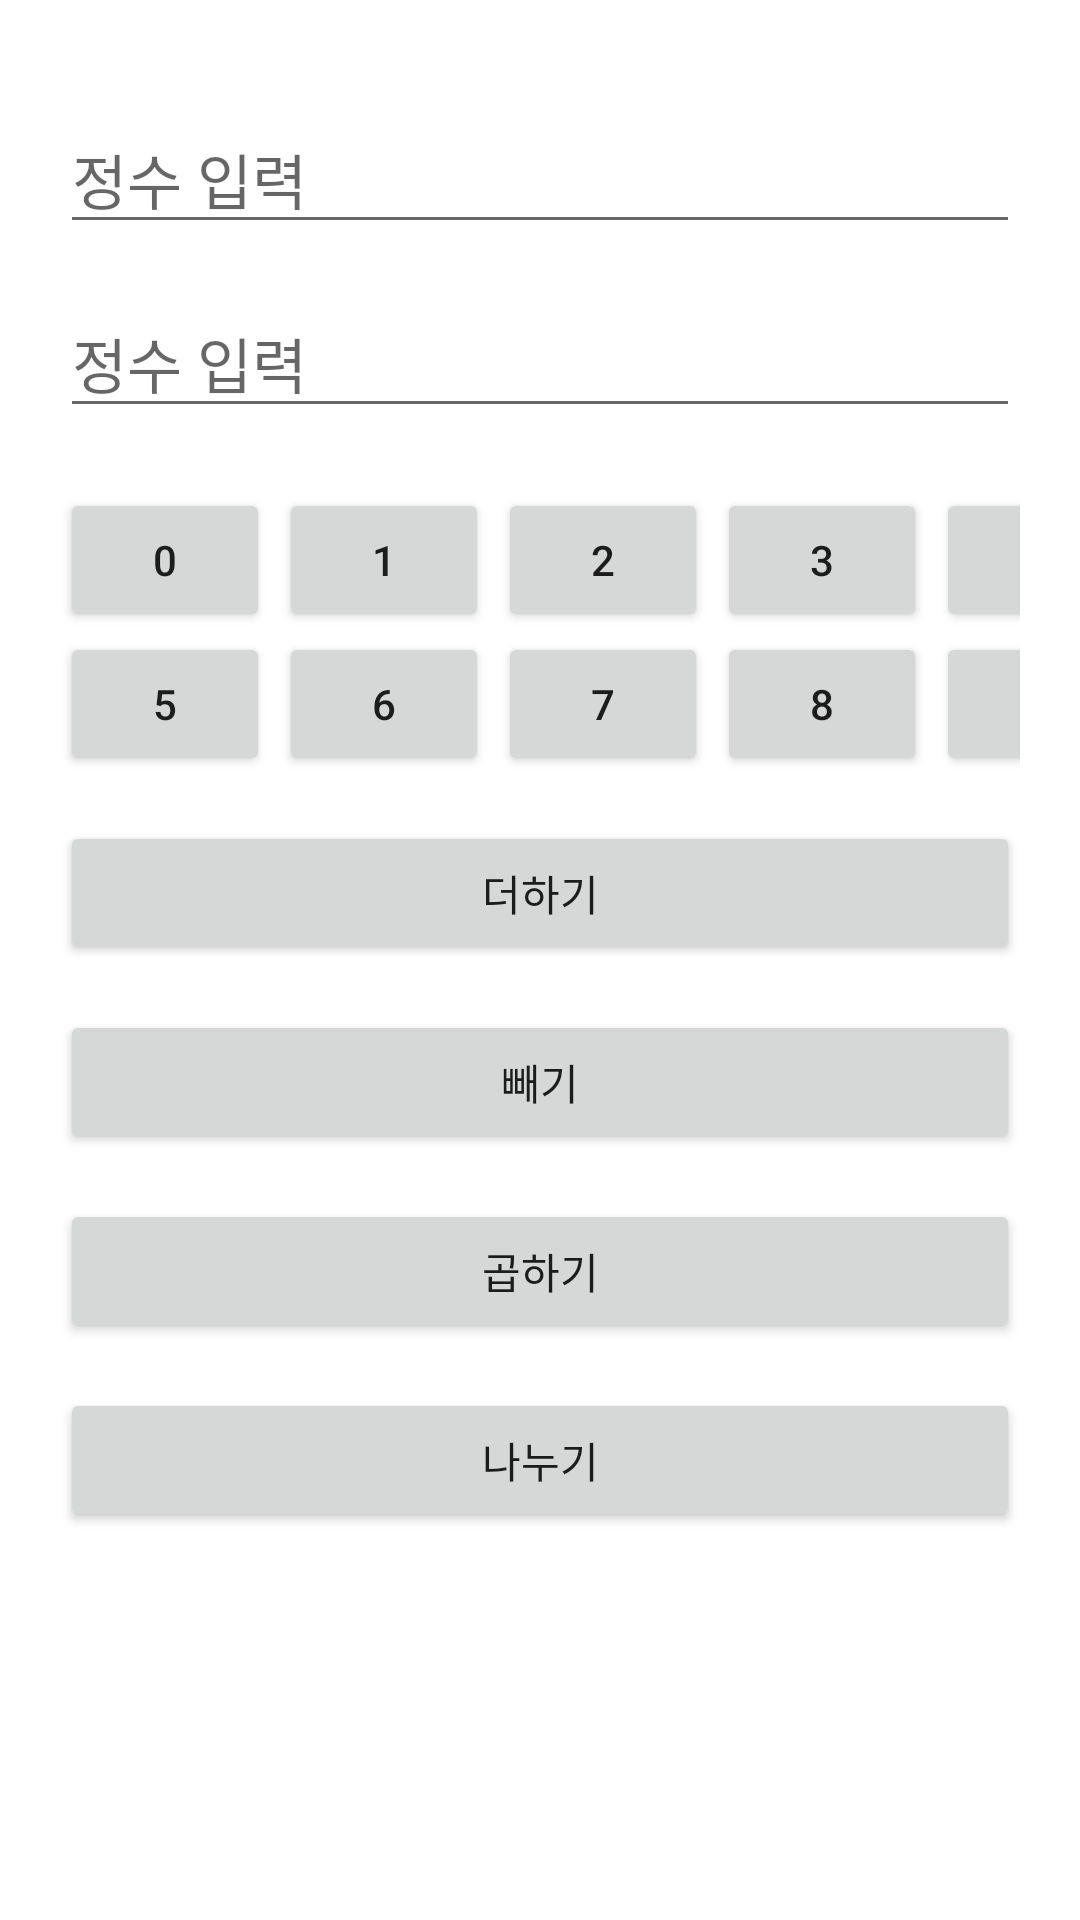

Produce the Android XML layout that renders to this screen, including the resource entries it uses.
<!-- AndroidManifest.xml: application theme Theme.MobileProject_0513_1 -->
<!-- res/layout/activity_main_grid.xml -->
<?xml version="1.0" encoding="utf-8"?>
<GridLayout xmlns:android="http://schemas.android.com/apk/res/android"
    xmlns:app="http://schemas.android.com/apk/res-auto"
    xmlns:tools="http://schemas.android.com/tools"
    android:layout_width="match_parent"
    android:layout_height="match_parent"
    android:padding="20dp"
    android:orientation="vertical"
    tools:context=".MainActivity">

    <EditText
        android:id="@+id/edit1"
        android:layout_width="match_parent"
        android:layout_height="wrap_content"
        android:layout_marginTop="15dp"
        android:inputType="number"
        android:textSize="20sp"
        android:hint="정수 입력"/>
    <EditText
        android:id="@+id/edit2"
        android:layout_width="match_parent"
        android:layout_height="wrap_content"
        android:layout_marginTop="15dp"
        android:inputType="number"
        android:textSize="20sp"
        android:hint="정수 입력"/>
    <GridLayout
        android:layout_width="match_parent"
        android:layout_height="wrap_content"
        android:layout_marginTop="20dp"
        android:rowCount="2"
        android:columnCount="5"
        >

            <Button
                android:id="@+id/btn0"
                android:layout_width="70dp"
                android:layout_marginRight="3dp"
                android:layout_height="wrap_content"
                android:text="0"/>
            <Button
                android:id="@+id/btn1"
                android:layout_width="70dp"
                android:layout_marginRight="3dp"
                android:layout_height="wrap_content"
                android:text="1"/>
            <Button
                android:id="@+id/btn2"
                android:layout_width="70dp"
                android:layout_marginRight="3dp"
                android:layout_height="wrap_content"
                android:text="2"/>
            <Button
                android:id="@+id/btn3"
                android:layout_width="70dp"
                android:layout_marginRight="3dp"
                android:layout_height="wrap_content"
                android:text="3"/>
            <Button
                android:id="@+id/btn4"
                android:layout_width="70dp"
                android:layout_marginRight="3dp"
                android:layout_height="wrap_content"
                android:text="4"/>

            <Button
                android:id="@+id/btn5"
                android:layout_width="70dp"
                android:layout_marginRight="3dp"
                android:layout_height="wrap_content"
                android:text="5"/>
            <Button
                android:id="@+id/btn6"
                android:layout_width="70dp"
                android:layout_marginRight="3dp"
                android:layout_height="wrap_content"
                android:text="6"/>
            <Button
                android:id="@+id/btn7"
                android:layout_width="70dp"
                android:layout_marginRight="3dp"
                android:layout_height="wrap_content"
                android:text="7"/>
            <Button
                android:id="@+id/btn8"
                android:layout_width="70dp"
                android:layout_marginRight="3dp"
                android:layout_height="wrap_content"
                android:text="8"/>
            <Button
                android:id="@+id/btn9"
                android:layout_width="70dp"
                android:layout_marginRight="3dp"
                android:layout_height="wrap_content"
                android:text="9"/>
        
    </GridLayout>
    <Button
        android:id="@+id/plus_btn"
        android:layout_width="match_parent"
        android:layout_height="wrap_content"
        android:layout_marginTop="15dp"
        android:text="더하기"/>
    <Button
        android:id="@+id/minus_btn"
        android:layout_width="match_parent"
        android:layout_height="wrap_content"
        android:layout_marginTop="15dp"
        android:text="빼기"/>
    <Button
        android:id="@+id/multi_btn"
        android:layout_width="match_parent"
        android:layout_height="wrap_content"
        android:layout_marginTop="15dp"
        android:text="곱하기"/>
    <Button
        android:id="@+id/div_btn"
        android:layout_width="match_parent"
        android:layout_height="wrap_content"
        android:layout_marginTop="15dp"
        android:text="나누기"/>

    
    <TextView
        android:id="@+id/result_text"
        android:layout_width="match_parent"
        android:layout_height="match_parent"
        android:gravity="bottom"
        android:layout_marginBottom="20dp"
        android:textColor="#ff0000"
        android:textSize="25sp"
        android:text="계산 결과 : "/>
        


</GridLayout>
<!-- resources referenced by this layout -->
<resources>
  <style name="Theme.MobileProject_0513_1" parent="Theme.MaterialComponents.DayNight.DarkActionBar">
          
          <item name="colorPrimary">@color/purple_500</item>
          <item name="colorPrimaryVariant">@color/purple_700</item>
          <item name="colorOnPrimary">@color/white</item>
          
          <item name="colorSecondary">@color/teal_200</item>
          <item name="colorSecondaryVariant">@color/teal_700</item>
          <item name="colorOnSecondary">@color/black</item>
          
          <item name="android:statusBarColor" tools:targetApi="l">?attr/colorPrimaryVariant</item>
          
      </style>
  <!-- not gathered from this repository: default colours our renderer supplied (Android Studio template values) -->
  <color name="purple_500">#FF6200EE</color>
  <color name="purple_700">#FF3700B3</color>
  <color name="teal_200">#FF03DAC5</color>
  <color name="teal_700">#FF018786</color>
  <color name="black">#FF000000</color>
  <color name="white">#FFFFFFFF</color>
</resources>
